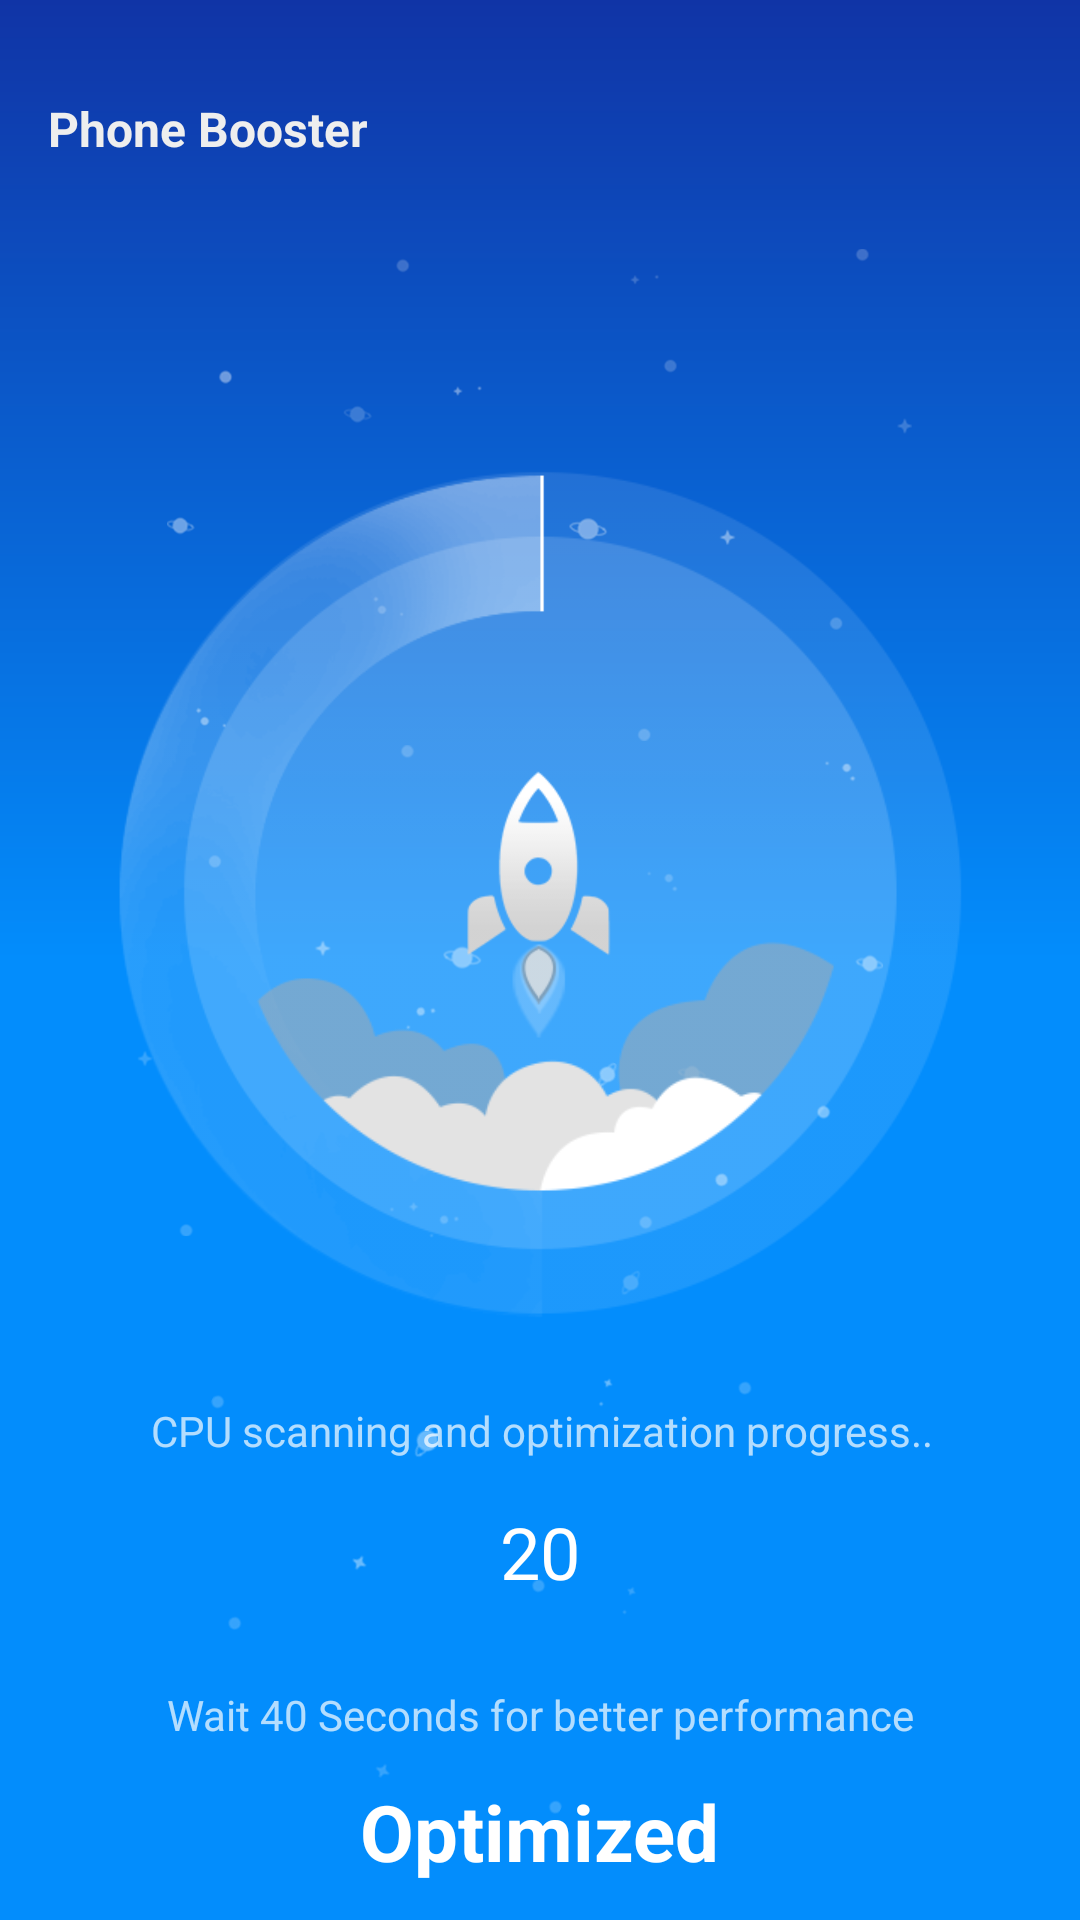

Layout XML and referenced resources for this Android screen:
<!-- AndroidManifest.xml: application theme AppTheme -->
<!-- res/layout/activity_boost_done.xml -->
<?xml version="1.0" encoding="utf-8"?>
<androidx.constraintlayout.widget.ConstraintLayout xmlns:android="http://schemas.android.com/apk/res/android"
    xmlns:app="http://schemas.android.com/apk/res-auto"
    xmlns:tools="http://schemas.android.com/tools"
    android:layout_width="match_parent"
    android:layout_height="match_parent"
    android:id="@+id/constid"
    tools:context=".BoostDone"
    android:background="@drawable/bluebackground">

    <LinearLayout
        android:layout_width="match_parent"
        android:id="@+id/llb"
        android:layout_height="match_parent"
        android:background="@mipmap/galaxy"
        android:orientation="vertical" />
    <TextView
        android:layout_width="wrap_content"
        android:layout_height="wrap_content"
        android:layout_marginStart="16dp"
        android:layout_marginLeft="16dp"
        android:layout_marginTop="32dp"
        android:text="Phone Booster"
        android:textColor="#eee"
        android:textSize="16sp"
        android:textStyle="bold"
        app:layout_constraintStart_toStartOf="parent"
        app:layout_constraintTop_toTopOf="parent" />

    <ImageView
        android:id="@+id/rrc"
        android:layout_width="wrap_content"
        android:layout_height="wrap_content"
        app:layout_constraintBottom_toBottomOf="@+id/rocket"
        app:layout_constraintEnd_toEndOf="@+id/circles"
        app:layout_constraintStart_toStartOf="@+id/circles"
        app:layout_constraintTop_toTopOf="@+id/rocket"
        app:srcCompat="@mipmap/rocket" />


    <ImageView
        android:id="@+id/circles"
        android:layout_width="307dp"
        android:layout_height="466dp"
        app:layout_constraintBottom_toBottomOf="parent"
        app:layout_constraintEnd_toEndOf="parent"
        app:layout_constraintHorizontal_bias="0.496"
        app:layout_constraintStart_toStartOf="parent"
        app:layout_constraintTop_toTopOf="parent"
        app:layout_constraintVertical_bias="0.369"
        app:srcCompat="@mipmap/cccsaaa" />


    <ImageView
        android:id="@+id/rocket"
        android:layout_width="328dp"
        android:layout_height="331dp"

        app:layout_constraintBottom_toBottomOf="@+id/circles"
        app:layout_constraintEnd_toEndOf="@+id/circles"
        app:layout_constraintHorizontal_bias="0.523"
        app:layout_constraintStart_toStartOf="@+id/circles"
        app:layout_constraintTop_toTopOf="@+id/circles"
        app:layout_constraintVertical_bias="0.474"
        app:srcCompat="@mipmap/clouds" />

    <TextView
        android:id="@+id/cpsaaa"
        android:layout_width="wrap_content"
        android:layout_height="wrap_content"
        android:layout_marginTop="8dp"
        android:text="CPU scanning and optimization progress.."
        app:layout_constraintEnd_toEndOf="parent"
        app:layout_constraintHorizontal_bias="0.51"
        app:layout_constraintStart_toStartOf="parent"
        app:layout_constraintTop_toBottomOf="@+id/rocket" />


    <TextView
        android:id="@+id/precent"
        android:layout_width="91dp"
        android:layout_height="33dp"
        android:gravity="center_horizontal"
        android:text="20"
        android:textAlignment="center"
        android:textColor="#fff"
        android:textSize="24dp"
        app:layout_constraintBottom_toBottomOf="parent"
        app:layout_constraintEnd_toEndOf="parent"
        app:layout_constraintStart_toStartOf="parent"
        app:layout_constraintTop_toBottomOf="@+id/cpsaaa"
        app:layout_constraintVertical_bias="0.121" />


    <TextView
        android:id="@+id/fsss"
        android:layout_width="wrap_content"
        android:layout_height="wrap_content"
        android:layout_marginTop="28dp"
        android:text="Wait 40 Seconds for better performance"
        app:layout_constraintEnd_toEndOf="parent"
        app:layout_constraintStart_toStartOf="parent"
        app:layout_constraintTop_toBottomOf="@+id/precent" />

    <TextView
        android:id="@+id/opticle"
        android:layout_width="wrap_content"
        android:layout_height="wrap_content"
        android:text="Optimized"
        android:textColor="#fff"
        android:textSize="26sp"
        android:textStyle="bold"
        app:layout_constraintBottom_toBottomOf="parent"
        app:layout_constraintEnd_toEndOf="parent"
        app:layout_constraintStart_toStartOf="parent"
        app:layout_constraintTop_toBottomOf="@+id/fsss" />

    <ProgressBar
        android:id="@+id/progressBar"
        style="?android:attr/progressBarStyleHorizontal"
        android:layout_width="73dp"
        android:layout_height="29dp"
        android:layout_alignParentLeft="true"
        android:layout_alignParentTop="true"
        android:layout_marginBottom="28dp"
        android:indeterminate="false"
        android:max="100"
        android:minWidth="200dp"
        android:minHeight="50dp"
        android:progress="1"
        android:visibility="invisible"
        app:layout_constraintBottom_toBottomOf="parent"
        app:layout_constraintEnd_toEndOf="parent"
        app:layout_constraintTop_toBottomOf="@+id/power"
        app:layout_constraintVertical_bias="0.278"
        tools:ignore="UnknownId" />

</androidx.constraintlayout.widget.ConstraintLayout>
<!-- resources referenced by this layout -->
<resources>
  <!-- drawable bluebackground (drawable) -->
  <?xml version="1.0" encoding="utf-8"?>
  <shape xmlns:android="http://schemas.android.com/apk/res/android" android:shape="rectangle">
  
      <gradient android:startColor="#1034A6"
          android:centerColor="#038dfc"
          android:endColor="#038dfc"
          android:angle="270"/>
  
  
  
  </shape>
  <!-- mipmap cccsaaa: png bitmap (mipmap-xxxhdpi, 19911 bytes) -->
  <!-- mipmap clouds: png bitmap (mipmap-xhdpi, 9393 bytes) -->
  <!-- mipmap galaxy: png bitmap (mipmap-xhdpi, 30079 bytes) -->
  <!-- mipmap rocket: png bitmap (mipmap-xhdpi, 5850 bytes) -->
  <style name="AppTheme" parent="Theme.AppCompat.NoActionBar">
          
          <item name="colorPrimary">#1034A6</item>
          <item name="colorPrimaryDark">#1034A6</item>
          <item name="colorAccent">#03DAC5</item>
  
      </style>
</resources>
